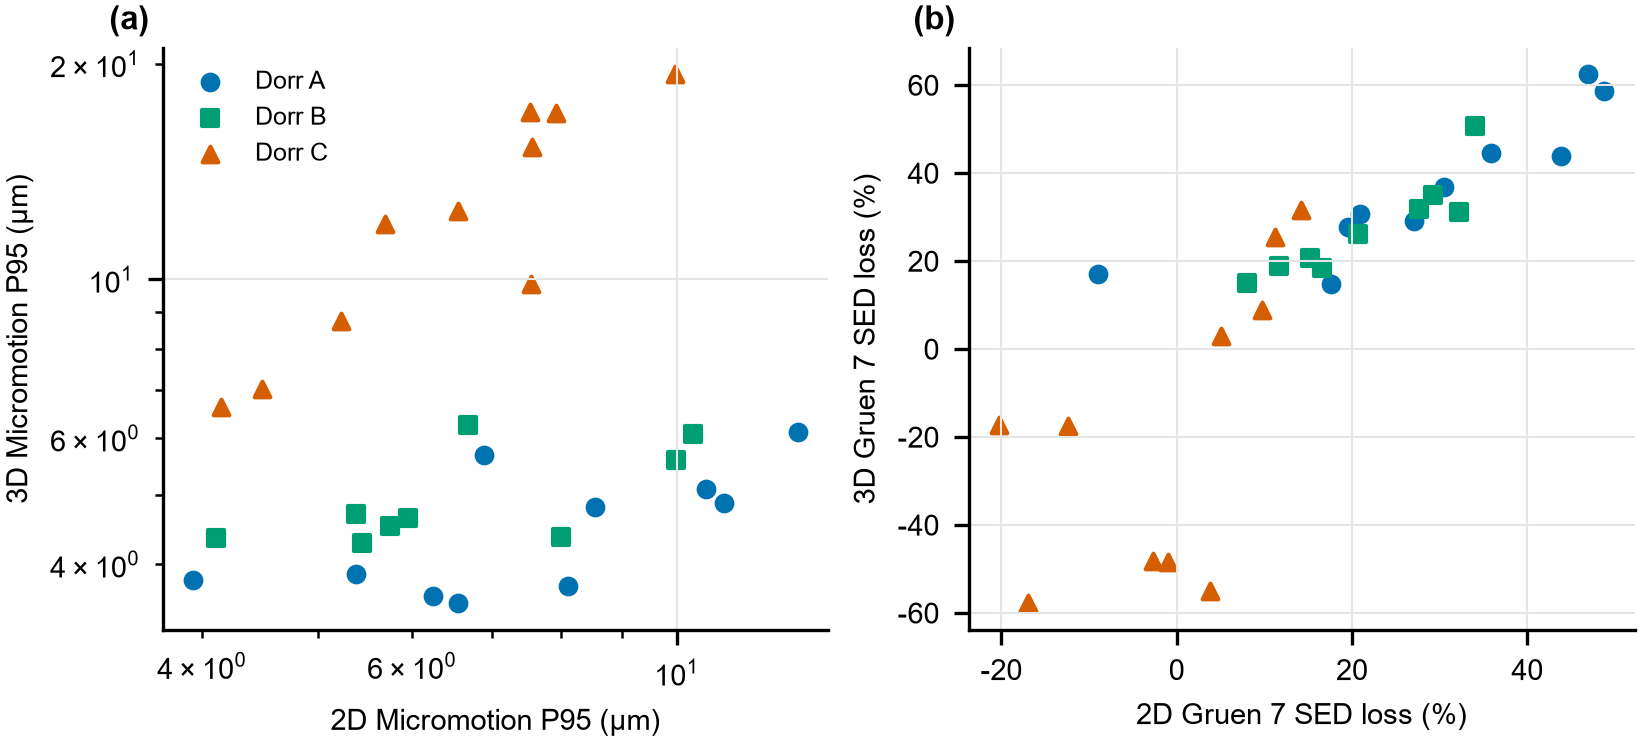

The file beside this chart, header and first rows:
dorr, f1_2d, f1_3d, f2_2d, f2_3d
A, 3.928, 3.808, 27.07, 29.22
A, 8.112, 3.727, 48.78, 58.72
A, 6.555, 3.529, 46.9, 62.43
A, 6.253, 3.607, 35.81, 44.56
A, 10.96, 4.878, 43.85, 44
A, 6.891, 5.685, -8.95, 17.09
A, 8.538, 4.808, 19.51, 27.85
A, 5.385, 3.872, 30.5, 36.84
A, 10.59, 5.093, 20.94, 30.79
A, 12.65, 6.113, 17.56, 14.83
B, 4.108, 4.35, 16.61, 18.54
B, 7.998, 4.361, 34.01, 50.64
B, 5.448, 4.278, 29.28, 34.96
B, 10.32, 6.084, 32.25, 31.27
B, 6.685, 6.25, 8.046, 15.11
B, 5.386, 4.702, 20.64, 26.11
B, 9.989, 5.594, 11.66, 18.82
B, 5.75, 4.517, 15.18, 20.75
B, 5.95, 4.64, 27.65, 31.76
C, 4.148, 6.624, 14.21, 31.67
C, 7.555, 9.867, 5.035, 2.993
C, 5.699, 11.94, -20.28, -17.16
C, 9.975, 19.33, -1.03, -48.37
C, 4.491, 7.022, 11.26, 25.44
C, 7.527, 17.11, -17.02, -57.78
C, 7.927, 17.09, 3.849, -54.99
C, 6.556, 12.46, -12.37, -17.56
C, 5.228, 8.743, 9.698, 8.838
C, 7.567, 15.32, -2.734, -48.19
